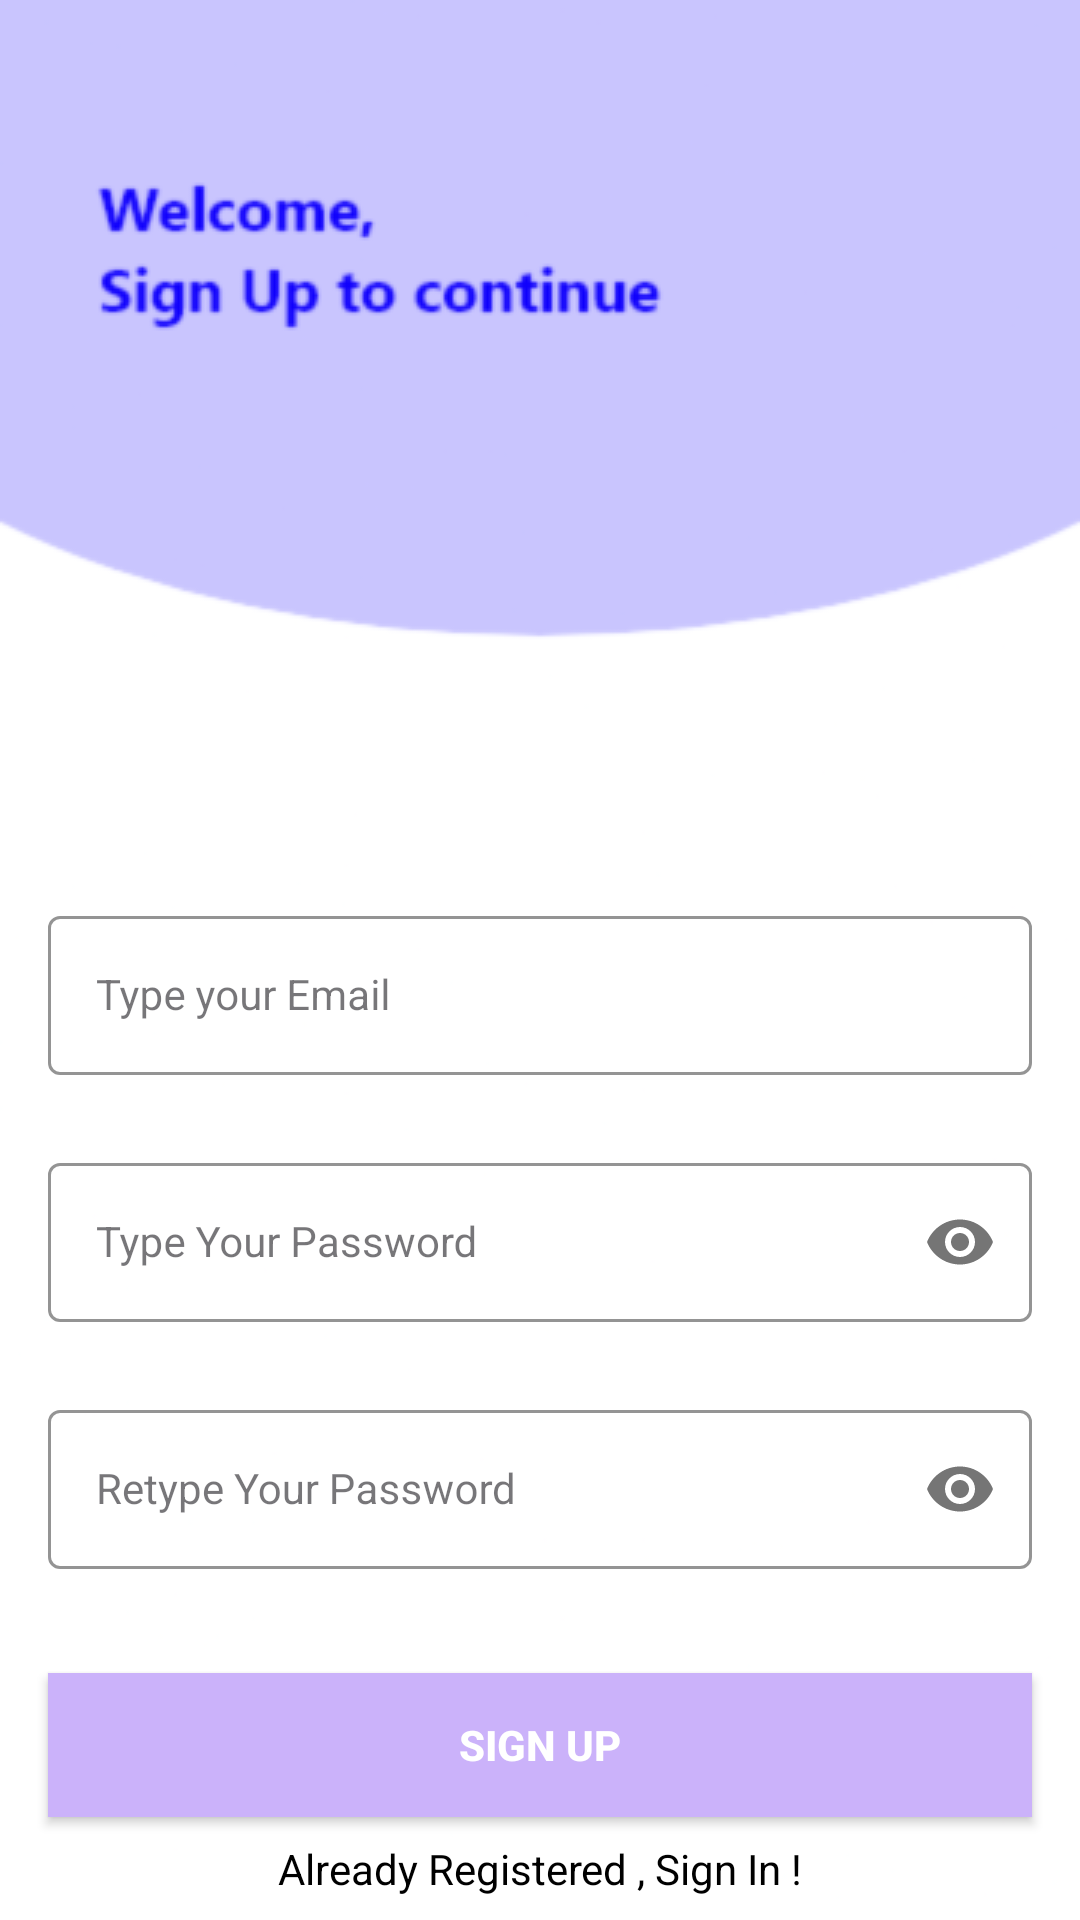

Here is an Android app screen rendered from its layout file. Give the layout XML and the strings, colors and styles it references.
<!-- AndroidManifest.xml: application theme Theme.LoginAndSignUp -->
<!-- res/layout/activity_sign_up.xml -->
<?xml version="1.0" encoding="utf-8"?>
<androidx.constraintlayout.widget.ConstraintLayout xmlns:android="http://schemas.android.com/apk/res/android"
    xmlns:app="http://schemas.android.com/apk/res-auto"
    xmlns:tools="http://schemas.android.com/tools"
    android:layout_width="match_parent"
    android:layout_height="match_parent"
    android:background="@drawable/signup_screen"
    tools:context=".SignUpActivity">


    <com.google.android.material.textfield.TextInputLayout
        android:id="@+id/emailLayout"
        style="@style/LoginTextInputOuterFieldStyle"
        android:layout_width="match_parent"
        android:layout_height="wrap_content"
        android:layout_marginHorizontal="16dp"
        android:layout_marginTop="300dp"
        app:boxStrokeColor="@color/lila"
        app:hintTextColor="@color/lila"
        app:layout_constraintEnd_toEndOf="parent"
        app:layout_constraintHorizontal_bias="0.5"
        app:layout_constraintStart_toStartOf="parent"
        app:layout_constraintTop_toTopOf="parent">

        <com.google.android.material.textfield.TextInputEditText
            android:id="@+id/emailEt"
            style="@style/LoginTextInputInnerFieldStyle"
            android:layout_width="match_parent"
            android:layout_height="wrap_content"
            android:hint="Type your Email"
            android:inputType="textEmailAddress" />
    </com.google.android.material.textfield.TextInputLayout>

    <com.google.android.material.textfield.TextInputLayout
        android:id="@+id/passwordLayout"
        style="@style/LoginTextInputOuterFieldStyle"
        android:layout_width="match_parent"
        android:layout_height="wrap_content"
        android:layout_marginHorizontal="16dp"
        android:layout_marginTop="24dp"
        app:boxStrokeColor="@color/lila"
        app:hintTextColor="@color/lila"
        app:layout_constraintEnd_toEndOf="parent"
        app:layout_constraintHorizontal_bias="0.5"
        app:layout_constraintStart_toStartOf="parent"
        app:layout_constraintTop_toBottomOf="@id/emailLayout"
        app:passwordToggleEnabled="true">

        <com.google.android.material.textfield.TextInputEditText
            android:id="@+id/passET"
            style="@style/LoginTextInputInnerFieldStyle"
            android:layout_width="match_parent"
            android:layout_height="wrap_content"
            android:hint="Type Your Password"
            android:inputType="textPassword" />
    </com.google.android.material.textfield.TextInputLayout>

    <com.google.android.material.textfield.TextInputLayout
        android:id="@+id/confirmPasswordLayout"
        style="@style/LoginTextInputOuterFieldStyle"
        android:layout_width="match_parent"
        android:layout_height="wrap_content"
        android:layout_marginHorizontal="16dp"
        android:layout_marginTop="24dp"
        app:boxStrokeColor="@color/lila"
        app:hintTextColor="@color/lila"
        app:layout_constraintEnd_toEndOf="parent"
        app:layout_constraintHorizontal_bias="0.5"
        app:layout_constraintStart_toStartOf="parent"
        app:layout_constraintTop_toBottomOf="@id/passwordLayout"
        app:passwordToggleEnabled="true">

        <com.google.android.material.textfield.TextInputEditText
            android:id="@+id/confirmPassEt"
            style="@style/LoginTextInputInnerFieldStyle"
            android:layout_width="match_parent"
            android:layout_height="wrap_content"
            android:hint="Retype Your Password"
            android:inputType="textPassword" />
    </com.google.android.material.textfield.TextInputLayout>

    <androidx.appcompat.widget.AppCompatButton
        android:id="@+id/button"
        android:layout_width="0dp"
        android:layout_height="wrap_content"
        android:layout_marginHorizontal="16dp"
        android:background="@color/lila"
        android:text="Sign Up"
        android:textColor="@color/white"
        android:textStyle="bold"
        app:layout_constraintBottom_toBottomOf="parent"
        app:layout_constraintEnd_toEndOf="parent"
        app:layout_constraintHorizontal_bias="0.5"
        app:layout_constraintStart_toStartOf="parent"
        app:layout_constraintTop_toBottomOf="@+id/confirmPasswordLayout" />
    <TextView
        android:id="@+id/textView"
        android:layout_width="wrap_content"
        android:layout_height="wrap_content"
        android:textColor="@color/black"
        android:text="Already Registered , Sign In !"
        app:layout_constraintBottom_toBottomOf="parent"
        app:layout_constraintEnd_toEndOf="parent"
        app:layout_constraintHorizontal_bias="0.5"
        app:layout_constraintStart_toStartOf="parent"
        app:layout_constraintTop_toBottomOf="@+id/button" />
</androidx.constraintlayout.widget.ConstraintLayout>
<!-- resources referenced by this layout -->
<resources>
  <color name="black">#FF000000</color>
  <color name="lila">#CBB2FA</color>
  <color name="white">#FFFFFFFF</color>
  <!-- drawable signup_screen: png bitmap (drawable, 17843 bytes) -->
  <style name="LoginTextInputInnerFieldStyle" parent="Widget.MaterialComponents.TextInputLayout.OutlinedBox">
          <item name="android:layout_width">match_parent</item>
          <item name="android:layout_height">wrap_content</item>
          <item name="android:textColor">@color/black</item>
          <item name="android:textColorHint">@color/black</item>
          <item name="android:maxLines">1</item>
          <item name="android:textSize">14sp</item>
          <item name="android:singleLine">true</item>
      </style>
  <style name="LoginTextInputOuterFieldStyle" parent="Widget.MaterialComponents.TextInputLayout.OutlinedBox">
          <item name="android:layout_width">match_parent</item>
          <item name="android:layout_height">wrap_content</item>
          <item name="android:layout_marginTop">15dp</item>
          <item name="android:layout_marginBottom">15dp</item>
      </style>
  <style name="Theme.LoginAndSignUp" parent="Theme.Material3.DayNight.NoActionBar">
          
          
          
          <item name="colorPrimary">@color/purple_500</item>
          <item name="colorPrimaryVariant">@color/purple_700</item>
          <item name="colorOnPrimary">@color/white</item>
          
          <item name="colorSecondary">@color/teal_200</item>
          <item name="colorSecondaryVariant">@color/teal_700</item>
          <item name="colorOnSecondary">@color/black</item>
          
          <item name="android:statusBarColor" tools:targetApi="l">@color/yellow</item>
          
      </style>
  <color name="purple_500">#FF6200EE</color>
  <color name="purple_700">#FF3700B3</color>
  <color name="teal_200">#FF03DAC5</color>
  <color name="teal_700">#FF018786</color>
  <color name="yellow">#FFC801</color>
</resources>
